2-way image classification set "Dataset_HydroFarm" from GitHub (Afsaumutoniwase/Farmsmart_model_training_and_evaluation); label vocabulary: healthy, unhealthy.

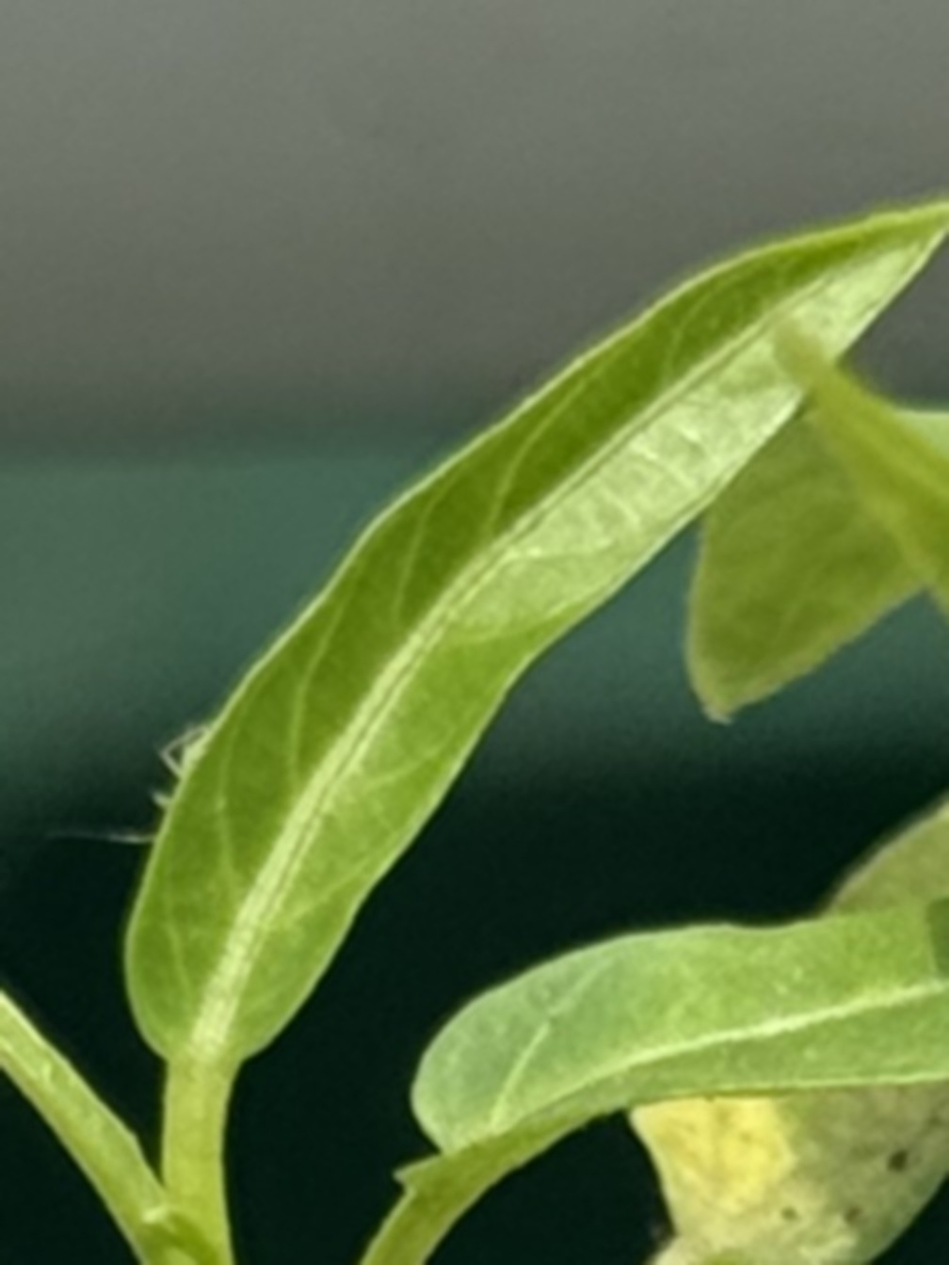
Label: healthy

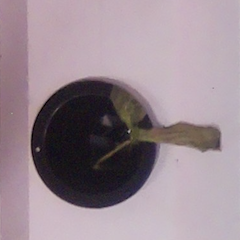
Label: unhealthy

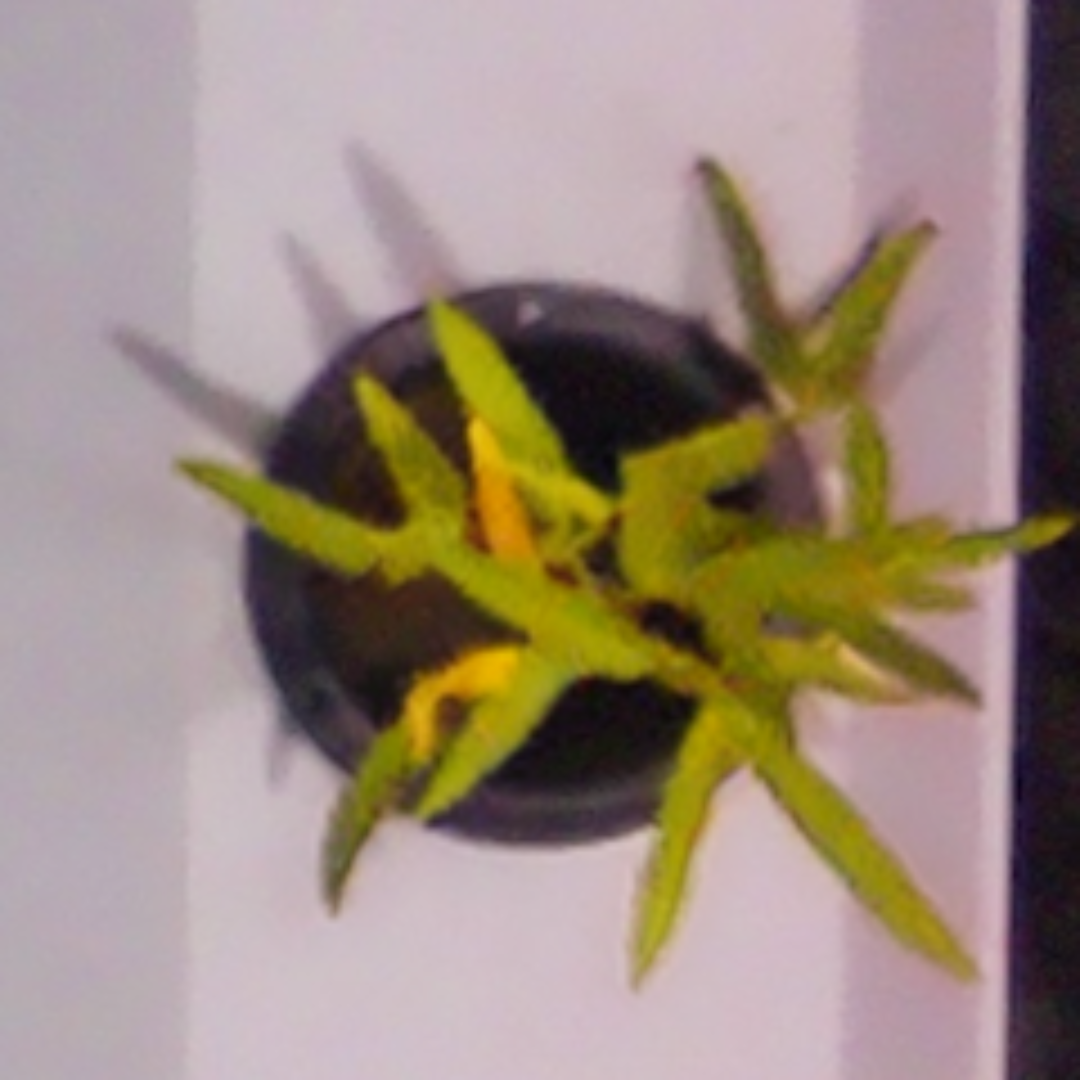
Label: unhealthy

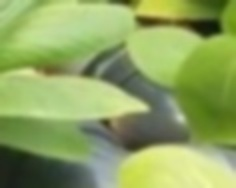
Label: healthy

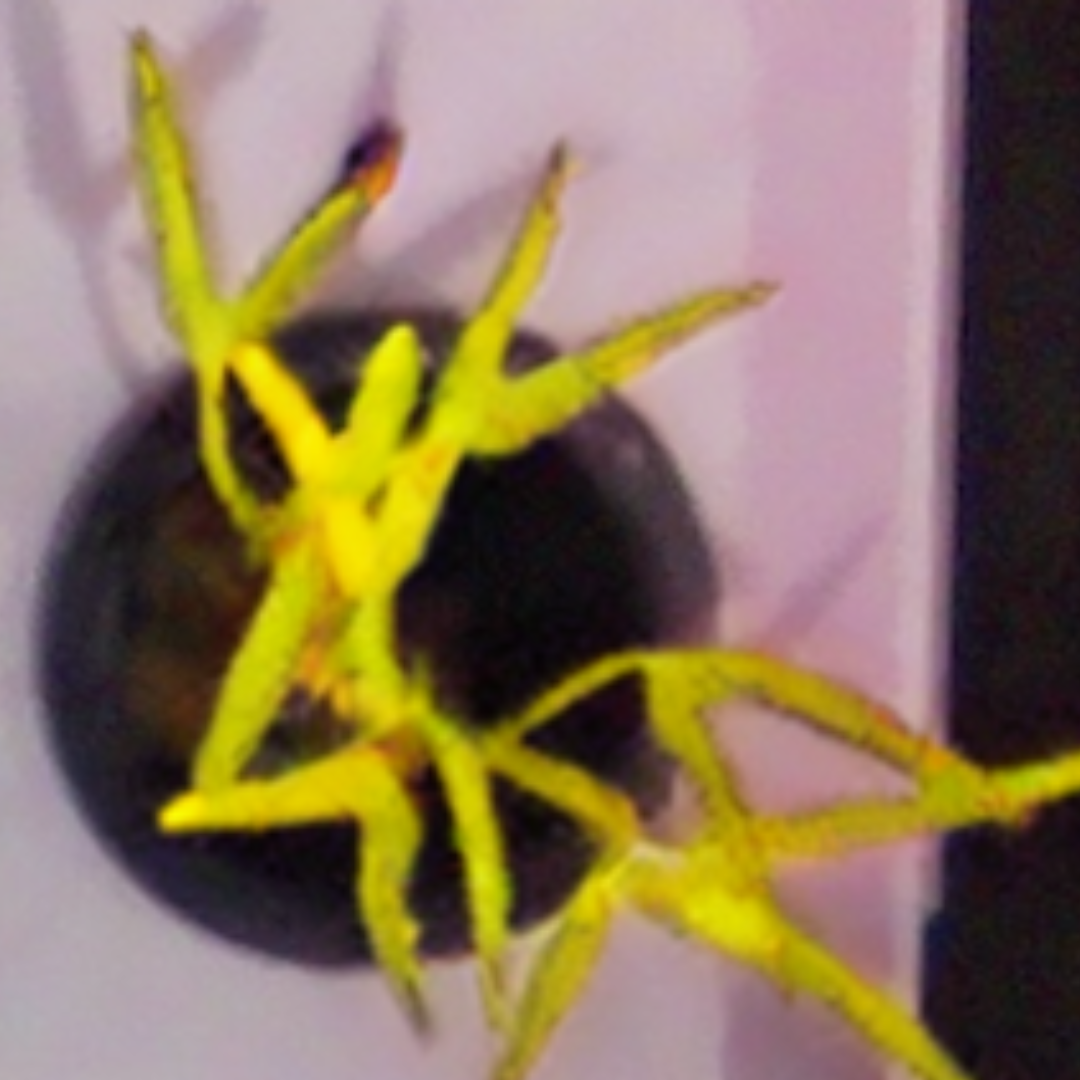
Label: unhealthy

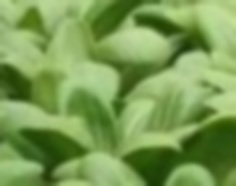
Label: healthy
